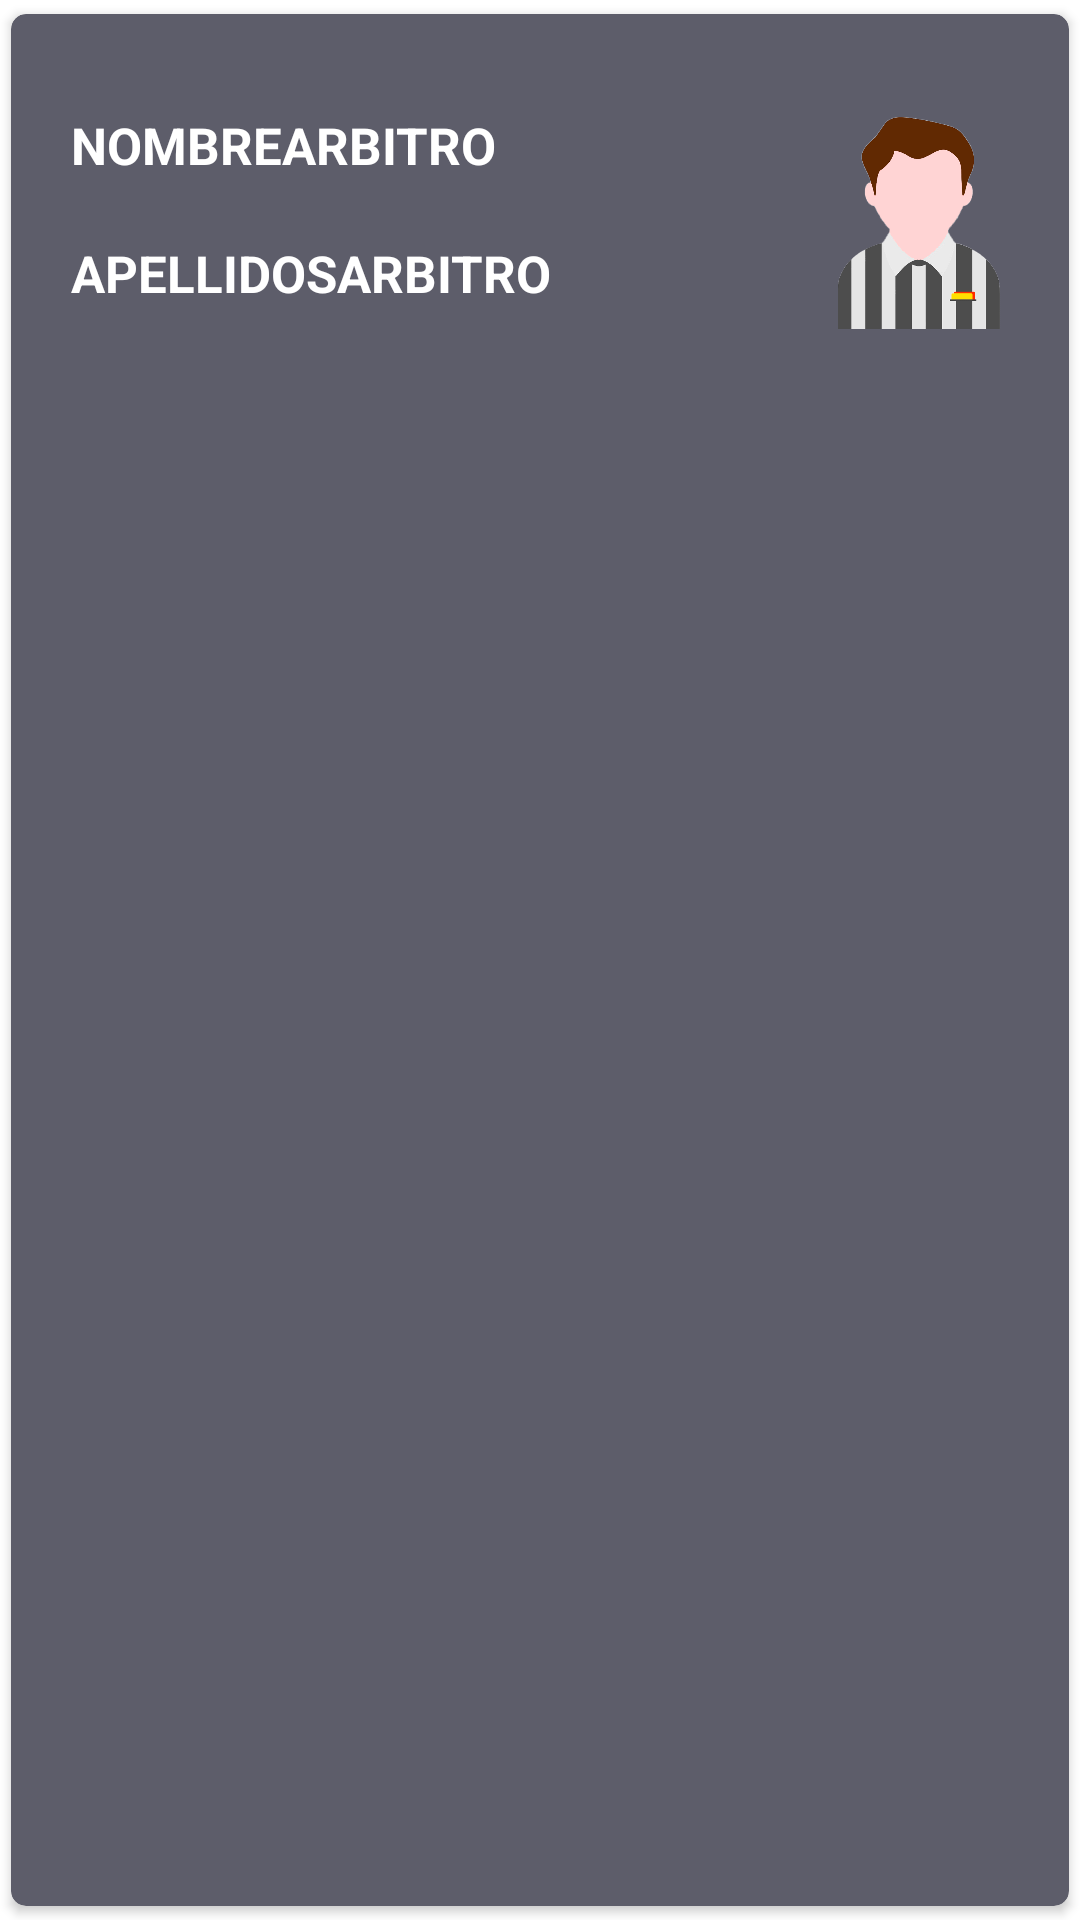

Android layout source for this screen:
<!-- AndroidManifest.xml: application theme Theme.EasyRef -->
<!-- res/layout/recycler_arbi_layout.xml -->
<?xml version="1.0" encoding="utf-8"?>
<androidx.cardview.widget.CardView xmlns:android="http://schemas.android.com/apk/res/android"
    xmlns:app="http://schemas.android.com/apk/res-auto"
    android:layout_width="match_parent"
    android:layout_height="wrap_content"
    app:cardBackgroundColor="@color/gris"
    app:cardCornerRadius="5dp"
    app:cardElevation="2dp"
    app:cardUseCompatPadding="true">
    <LinearLayout
        android:layout_width="match_parent"
        android:layout_height="wrap_content"
        android:gravity="center_vertical"
        android:layout_margin="10dp"
        android:orientation="horizontal">
        <LinearLayout
            android:orientation="vertical"
            android:layout_width="wrap_content"
            android:layout_height="wrap_content">
            <TextView
                android:id="@+id/nombreArbitro"
                android:layout_width="wrap_content"
                android:layout_height="wrap_content"
                android:textColor="@color/white"
                android:textStyle="bold"
                android:textAllCaps="true"
                android:textSize="17dp"
                android:layout_weight="0.7"
                android:text="NombreArbitro"
                android:layout_margin="10dp"
                android:textAppearance="?android:attr/textAppearanceMedium" />

            <TextView
                android:id="@+id/apellidosArbitro"
                android:layout_width="wrap_content"
                android:layout_height="wrap_content"
                android:layout_weight="0.7"
                android:textColor="@color/white"
                android:textStyle="bold"
                android:textAllCaps="true"
                android:textSize="17dp"
                android:layout_margin="10dp"
                android:text="ApellidosArbitro"
                android:textAppearance="?android:attr/textAppearanceMedium" />
        </LinearLayout>
        <LinearLayout
            android:orientation="horizontal"
            android:gravity="right"
            android:layout_width="match_parent"
            android:layout_height="wrap_content">
        <ImageView
            android:id="@+id/fotoArbitro"
            android:src="@drawable/arbitro_avatar"
            android:layout_width="80dp"
            android:layout_height="110dp"></ImageView>
        </LinearLayout>

    </LinearLayout>


</androidx.cardview.widget.CardView>
<!-- resources referenced by this layout -->
<resources>
  <color name="gris">#5D5D6A</color>
  <color name="white">#FFFFFFFF</color>
  <!-- drawable arbitro_avatar: png bitmap (drawable-v24, 62445 bytes) -->
  <style name="Theme.EasyRef" parent="Theme.MaterialComponents.DayNight.DarkActionBar">
          
          <item name="colorPrimary">@color/naranja_general</item>
          <item name="colorPrimaryVariant">@color/fondo_general</item>
          <item name="colorOnPrimary">@color/white</item>
          
          <item name="colorSecondary">@color/naranja_chillon</item>
          <item name="colorSecondaryVariant">@color/naranja</item>
          <item name="colorOnSecondary">@color/black</item>
          
          <item name="android:statusBarColor">?attr/colorPrimaryVariant</item>
          
      </style>
  <color name="naranja_general">#fc4b08</color>
  <color name="fondo_general">#2C363E</color>
  <color name="naranja_chillon">#FF7541</color>
  <color name="naranja">#fc4b08</color>
  <color name="black">#FF000000</color>
</resources>
